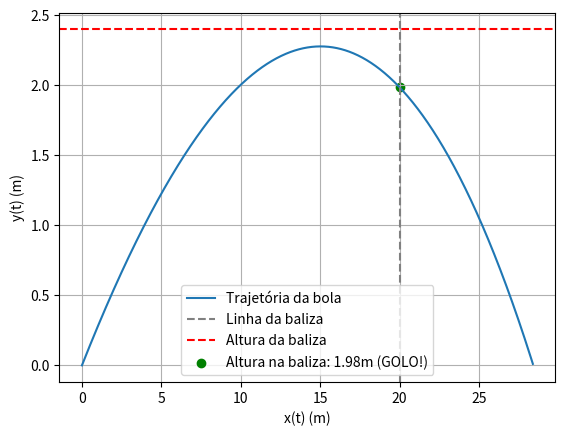

This chart was generated by the following Python code:
import matplotlib.pyplot as plt
import numpy as np

# Constantes
g = 9.8 # COM MAG G É POSITIVO
m = 0.45  # massa da bola
r = 0.11  # raio da bola
PAr = 1.225  # densidade do ar
#vt = 100 / 3.6  # velocidade terminal
dt = 0.001

t = np.arange(0, 5 + dt, dt)
v0 = 100 / 3.6  # velocidade inicial
ang0 = np.radians(16)  # ângulo
A = np.pi * (r)**2  # área da bola
D = 0.0127  # coeficiente de resistência do ar

mag = 0.5 * A * PAr * r

Rx = np.zeros(t.size)
Ry = np.zeros(t.size)
Rz = np.zeros(t.size)

Vx = np.zeros(t.size)
Vy = np.zeros(t.size)
Vz = np.zeros(t.size)

# Posição inicial
Rx[0] = 0
Ry[0] = 0
Rz[0] = 0

# Velocidade inicial
Vx[0] = v0 * np.cos(ang0)
Vy[0] = v0 * np.sin(ang0)
Vz[0] = 0.0

# Rotação inicial
Wx = 0
Wy = 0
Wz = -10

# Parâmetros do gol
distancia_baliza = 20  # distância até o gol (m)
altura_baliza = 2.40  # altura do gol (m)
largura_baliza = 7.50

# Método de Euler
for i in range(0, t.size - 1):
    v = np.sqrt(Vx[i]**2 + Vy[i]**2 + Vz[i]**2)
    
    # Consoante a rotação
    amagx = mag * np.cross([Wx, Wy, Wz], [Vx[i], Vy[i], Vz[i]])[0] / m
    amagy = mag * np.cross([Wx, Wy, Wz], [Vx[i], Vy[i], Vz[i]])[1] / m
    amagz = mag * np.cross([Wx, Wy, Wz], [Vx[i], Vy[i], Vz[i]])[2] / m
    
    # Acelerações
    ax = -D * Vx[i] * abs(v) + amagx
    ay = - g - D * Vy[i] * abs(v) + amagy
    az = -D * Vz[i] * abs(v) + amagz
    
    # Atualizar velocidades
    Vx[i + 1] = Vx[i] + ax * dt
    Vy[i + 1] = Vy[i] + ay * dt
    Vz[i + 1] = Vz[i] + az * dt
    
    # Atualizar posições
    Rx[i + 1] = Rx[i] + Vx[i] * dt
    Ry[i + 1] = Ry[i] + Vy[i] * dt
    Rz[i + 1] = Rz[i] + Vz[i] * dt

# Verificar altura máxima
for i in range(0, t.size - 1):   
    if Ry[i + 1] < Ry[i]:
        print(f"Y Máximo: {Ry[i]:.2f} m")
        print(f"Tempo para altura máxima: {t[i]:.2f} s")
        break

# Verificar alcance
for i in range(0, t.size - 1):
    if Ry[i + 1] < 0:
        print(f"Alcance: {Rx[i]:.2f} m")
        print(f"Tempo para alcance máximo: {t[i]} s")
        break

# Verificar se é golo
indice_baliza = np.argmax(Rx >= distancia_baliza)  # Índice onde Rx >= 20 m
altura_na_baliza = Ry[indice_baliza]
tempo_na_baliza = t[indice_baliza]  # Altura da bola na linha do gol

if 0 < altura_na_baliza <= altura_baliza:
    resultado = "GOLO!"
    cor_resultado = 'green'
else:
    resultado = "NÃO É GOLO!"
    cor_resultado = 'red'

# Exibir resultado do golo
print(f"\nNa linha da baliza (x = {distancia_baliza} m):")
print(f"Altura na baliza: {altura_na_baliza:.2f} m")
print(f"Tempo para chegar à baliza: {tempo_na_baliza:.2f} s")
print(f"Resultado: {resultado}")

# Ajustar os vetores ao tamanho calculado
t = t[:i]
Vx = Vx[:i]
Vy = Vy[:i]
Vz = Vz[:i]

Rx = Rx[:i]
Ry = Ry[:i]
Rz = Rz[:i]

# Plotar a trajetória
plt.plot(Rx, Ry, label="Trajetória da bola")
plt.axvline(x=distancia_baliza, color='gray', linestyle='--', label="Linha da baliza")
plt.axhline(y=altura_baliza, color='red', linestyle='--', label="Altura da baliza")
plt.scatter(distancia_baliza, altura_na_baliza, color=cor_resultado, label=f"Altura na baliza: {altura_na_baliza:.2f}m ({resultado})")
plt.xlabel("x(t) (m)")
plt.ylabel("y(t) (m)")
plt.legend()
plt.grid()
plt.show()